Run: headless pygame with SDL's dummy video driver; simulated clock (each Clock.tick advances the game by its frame time, no real sleeping); random seed 0; keys injected as events and as key.get_pressed() state; no mouse input.
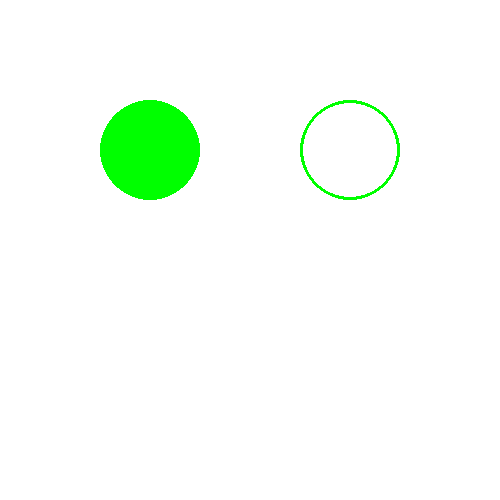
Frame 1 of 4 · flips 1–60 · no input
Frame 2 of 4 · flips 61–180 · tapped SPACE, RETURN · held RIGHT (→), D · screen unchanged from frame 1, image omitted
Frame 3 of 4 · flips 181–300 · held DOWN (↓), S · screen unchanged from frame 2, image omitted
Frame 4 of 4 · flips 301–420 · held LEFT (←), A, UP (↑), W · screen unchanged from frame 3, image omitted

The pygame program that drew these frames:

import pygame 
pygame.init()
screen = pygame.display.set_mode((500, 500))
pygame.display.set_caption("Hollow and Solid Circles Example")
screen.fill((255, 255, 255))
done = False

pygame.draw.circle(screen, (0,255,0), (150, 150), 50)
pygame.draw.circle(screen, (0,255,0), (350, 150), 50, 3)

while not done:
    for event in pygame.event.get():
        if event.type == pygame.QUIT:
            done = True

    pygame.display.flip()
